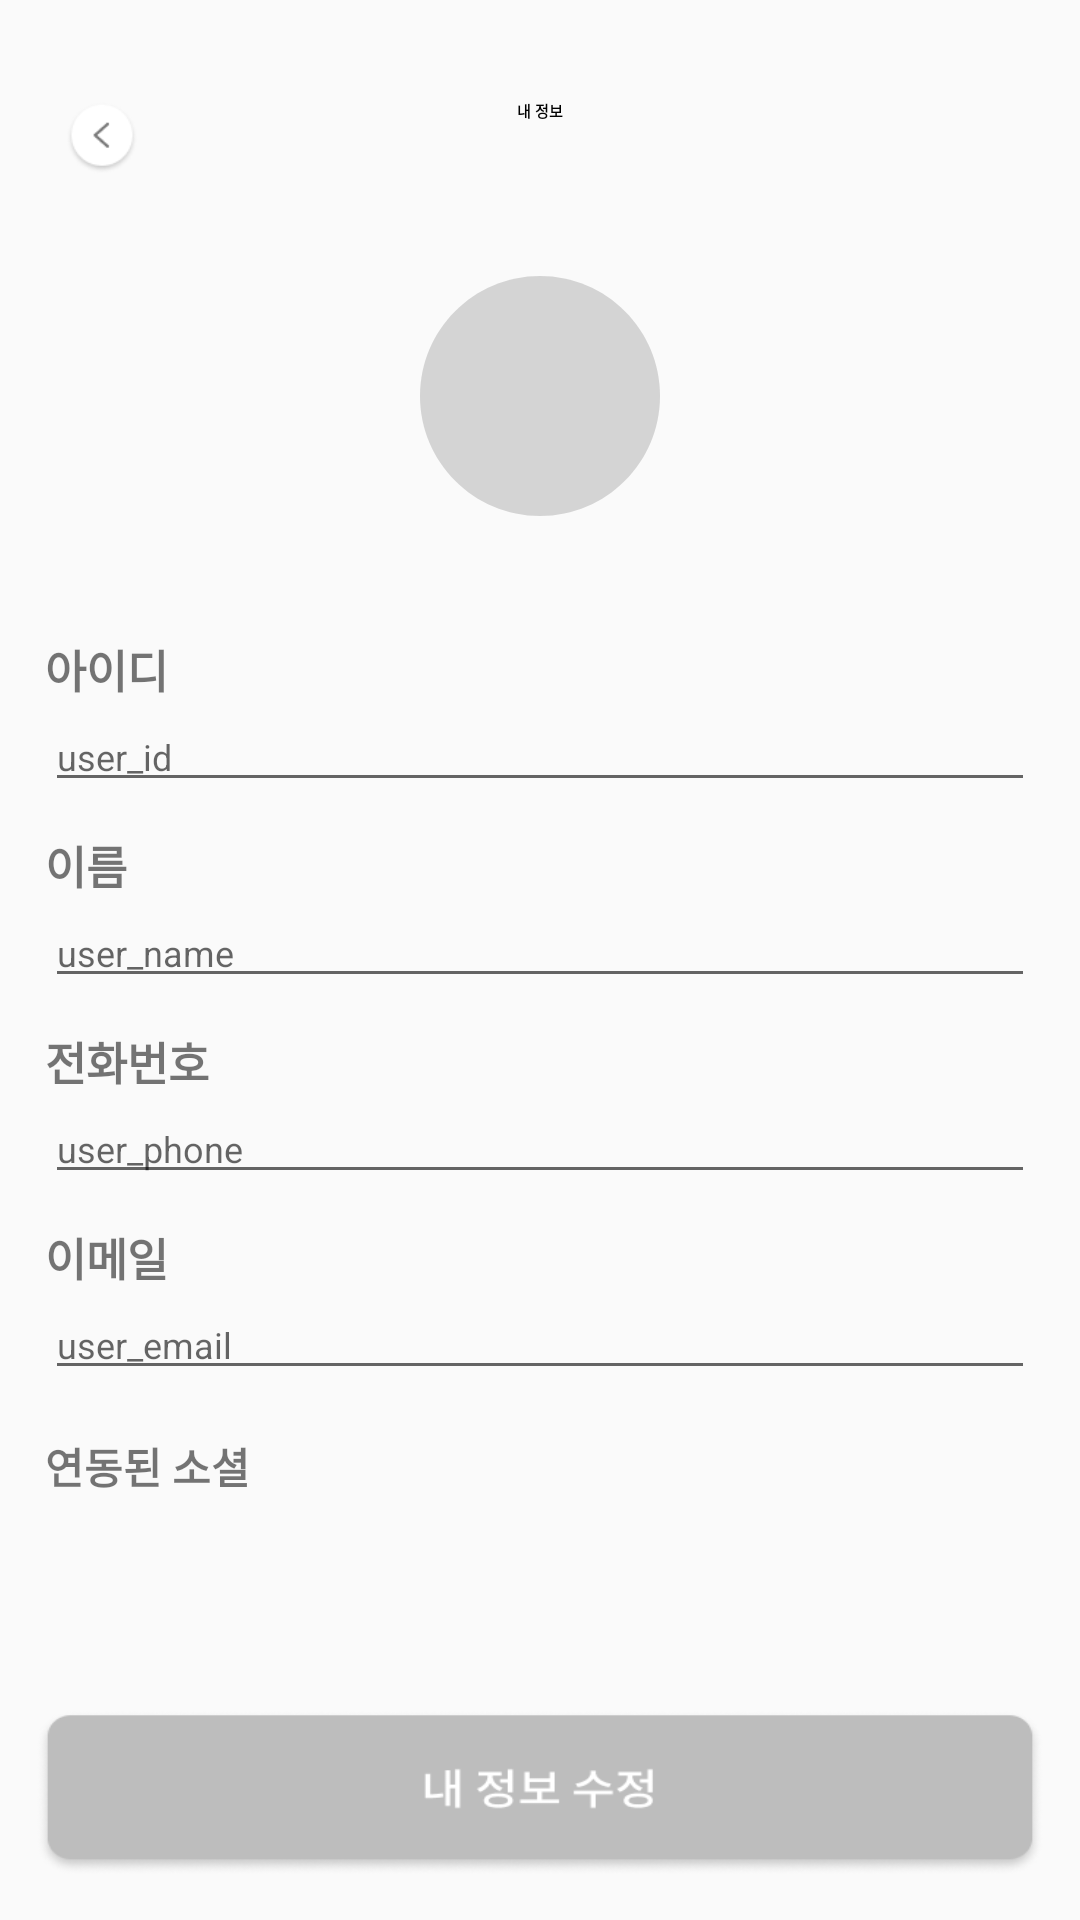

Produce the Android XML layout that renders to this screen, including the resource entries it uses.
<!-- AndroidManifest.xml: application theme Theme.Design.Light.NoActionBar -->
<!-- res/layout/activity_mypage.xml -->
<?xml version="1.0" encoding="utf-8"?>
<androidx.constraintlayout.widget.ConstraintLayout xmlns:android="http://schemas.android.com/apk/res/android"
    xmlns:app="http://schemas.android.com/apk/res-auto"
    xmlns:tools="http://schemas.android.com/tools"
    android:layout_width="match_parent"
    android:layout_height="match_parent"
    tools:context=".feat.profile.MypageActivity">
    <RelativeLayout
        android:id="@+id/top"
        android:layout_width="match_parent"
        android:layout_height="44dp"
        android:layout_alignParentTop="true"
        android:layout_centerHorizontal="true"
        android:layout_marginTop="24dp"
        android:clipToOutline="true"
        app:layout_constraintStart_toStartOf="parent"
        app:layout_constraintTop_toTopOf="parent">
        
        <RelativeLayout xmlns:android="http://schemas.android.com/apk/res/android"
            android:id="@+id/frame_40078"
            android:layout_width="44dp"
            android:layout_height="44dp"
            android:layout_alignParentLeft="true"
            android:layout_alignParentTop="true"
            android:layout_marginLeft="12dp"
            android:clipToOutline="true">
            
            <RelativeLayout xmlns:android="http://schemas.android.com/apk/res/android"
                android:id="@+id/back"
                android:layout_width="24dp"
                android:layout_height="24dp"
                android:layout_alignParentLeft="true"
                android:layout_alignParentTop="true"
                android:layout_marginLeft="10dp"
                android:layout_marginTop="10dp"
                android:background="@drawable/back"
                android:clipToOutline="true" />
            

        </RelativeLayout>

        <TextView
            android:id="@+id/some_id"
            android:layout_width="wrap_content"
            android:layout_height="26dp"
            android:layout_centerInParent="true"
            android:gravity="center_horizontal|top"
            android:text="내 정보"
            android:textAppearance="@style/some_id"
            android:textStyle="bold" />

    </RelativeLayout>
    <TextView
        android:id="@+id/text_id"
        android:layout_width="wrap_content"
        android:layout_height="wrap_content"
        android:text="아이디"
        android:textStyle="bold"
        android:textSize="15sp"
        app:layout_constraintTop_toBottomOf="@id/frame_40089"
        app:layout_constraintLeft_toLeftOf="parent"
        android:layout_marginTop="40dp"
        android:layout_marginLeft="15dp"/>
    <EditText
        android:id="@+id/user_id"
        android:layout_width="match_parent"
        android:layout_height="wrap_content"
        app:layout_constraintTop_toBottomOf="@id/text_id"
        app:layout_constraintStart_toStartOf="parent"
        android:layout_marginLeft="15dp"
        android:layout_marginRight="15dp"
        android:textSize="12sp"
        android:hint="user_id"/>
    <TextView
        android:id="@+id/text_name"
        android:layout_width="wrap_content"
        android:layout_height="wrap_content"
        android:text="이름"
        android:textStyle="bold"
        android:textSize="15sp"
        app:layout_constraintTop_toBottomOf="@id/user_id"
        app:layout_constraintLeft_toLeftOf="parent"
        android:layout_marginTop="10dp"
        android:layout_marginLeft="15dp"/>
    <EditText
        android:id="@+id/user_name"
        android:layout_width="match_parent"
        android:layout_height="wrap_content"
        app:layout_constraintTop_toBottomOf="@id/text_name"
        app:layout_constraintStart_toStartOf="parent"
        android:layout_marginLeft="15dp"
        android:layout_marginRight="15dp"
        android:textSize="12sp"
        android:hint="user_name"/>
    <TextView
        android:id="@+id/text_phone"
        android:layout_width="wrap_content"
        android:layout_height="wrap_content"
        android:text="전화번호"
        android:textStyle="bold"
        android:textSize="15sp"
        app:layout_constraintTop_toBottomOf="@id/user_name"
        app:layout_constraintLeft_toLeftOf="parent"
        android:layout_marginTop="10dp"
        android:layout_marginLeft="15dp"/>
    <EditText
        android:id="@+id/user_phone"
        android:layout_width="match_parent"
        android:layout_height="wrap_content"
        app:layout_constraintTop_toBottomOf="@id/text_phone"
        app:layout_constraintStart_toStartOf="parent"
        android:layout_marginLeft="15dp"
        android:layout_marginRight="15dp"
        android:textSize="12sp"
        android:hint="user_phone"/>
    <TextView
        android:id="@+id/text_email"
        android:layout_width="wrap_content"
        android:layout_height="wrap_content"
        android:text="이메일"
        android:textStyle="bold"
        android:textSize="15sp"
        app:layout_constraintTop_toBottomOf="@id/user_phone"
        app:layout_constraintLeft_toLeftOf="parent"
        android:layout_marginTop="10dp"
        android:layout_marginLeft="15dp"/>
    <EditText
        android:id="@+id/user_email"
        android:layout_width="match_parent"
        android:layout_height="wrap_content"
        app:layout_constraintTop_toBottomOf="@id/text_email"
        app:layout_constraintStart_toStartOf="parent"
        android:layout_marginLeft="15dp"
        android:layout_marginRight="15dp"
        android:textSize="12sp"
        android:hint="user_email"/>

    <ImageView
        android:id="@+id/mypage_btn"
        android:layout_width="336dp"
        android:layout_height="55dp"
        app:layout_constraintBottom_toBottomOf="parent"
        app:layout_constraintLeft_toLeftOf="parent"
        app:layout_constraintRight_toRightOf="parent"
        android:background="@drawable/mypage_gray"
        android:layout_marginBottom="15dp"/>
    <TextView
        android:layout_width="wrap_content"
        android:layout_height="wrap_content"
        android:textSize="14sp"
        android:textStyle="bold"
        android:text="연동된 소셜"
        app:layout_constraintTop_toBottomOf="@id/user_email"
        app:layout_constraintLeft_toLeftOf="@id/user_email"
        android:layout_marginTop="15dp"/>

    <RelativeLayout
        xmlns:android="http://schemas.android.com/apk/res/android"
        android:id="@+id/frame_40089"
        android:layout_width="80dp"
        android:layout_height="80dp"
        android:layout_centerHorizontal="true"
        android:layout_alignParentTop="true"
        android:layout_marginTop="92dp"
        android:clipToOutline="true"
        android:background="@drawable/circle"
        app:layout_constraintTop_toTopOf="parent"
        app:layout_constraintLeft_toLeftOf="parent"
        app:layout_constraintRight_toRightOf="parent"
        />
    

</androidx.constraintlayout.widget.ConstraintLayout>
<!-- resources referenced by this layout -->
<resources>
  <!-- drawable back: png bitmap (drawable, 2022 bytes) -->
  <!-- drawable circle (drawable) -->
  <?xml version="1.0" encoding="utf-8"?>
  <vector
      xmlns:android="http://schemas.android.com/apk/res/android"
      xmlns:aapt="http://schemas.android.com/aapt"
      android:width="80dp"
      android:height="80dp"
      android:viewportWidth="80"
      android:viewportHeight="80"
      >
      <group>
          <clip-path
              android:pathData="M40 0C62.0914 0 80 17.9086 80 40C80 62.0914 62.0914 80 40 80C17.9086 80 0 62.0914 0 40C0 17.9086 17.9086 0 40 0Z"
              />
          <path
              android:pathData="M0 0V80H80V0"
              android:fillColor="#D4D4D4"
              />
      </group>
  </vector>
  <!-- drawable mypage_gray: png bitmap (drawable, 9948 bytes) -->
</resources>
